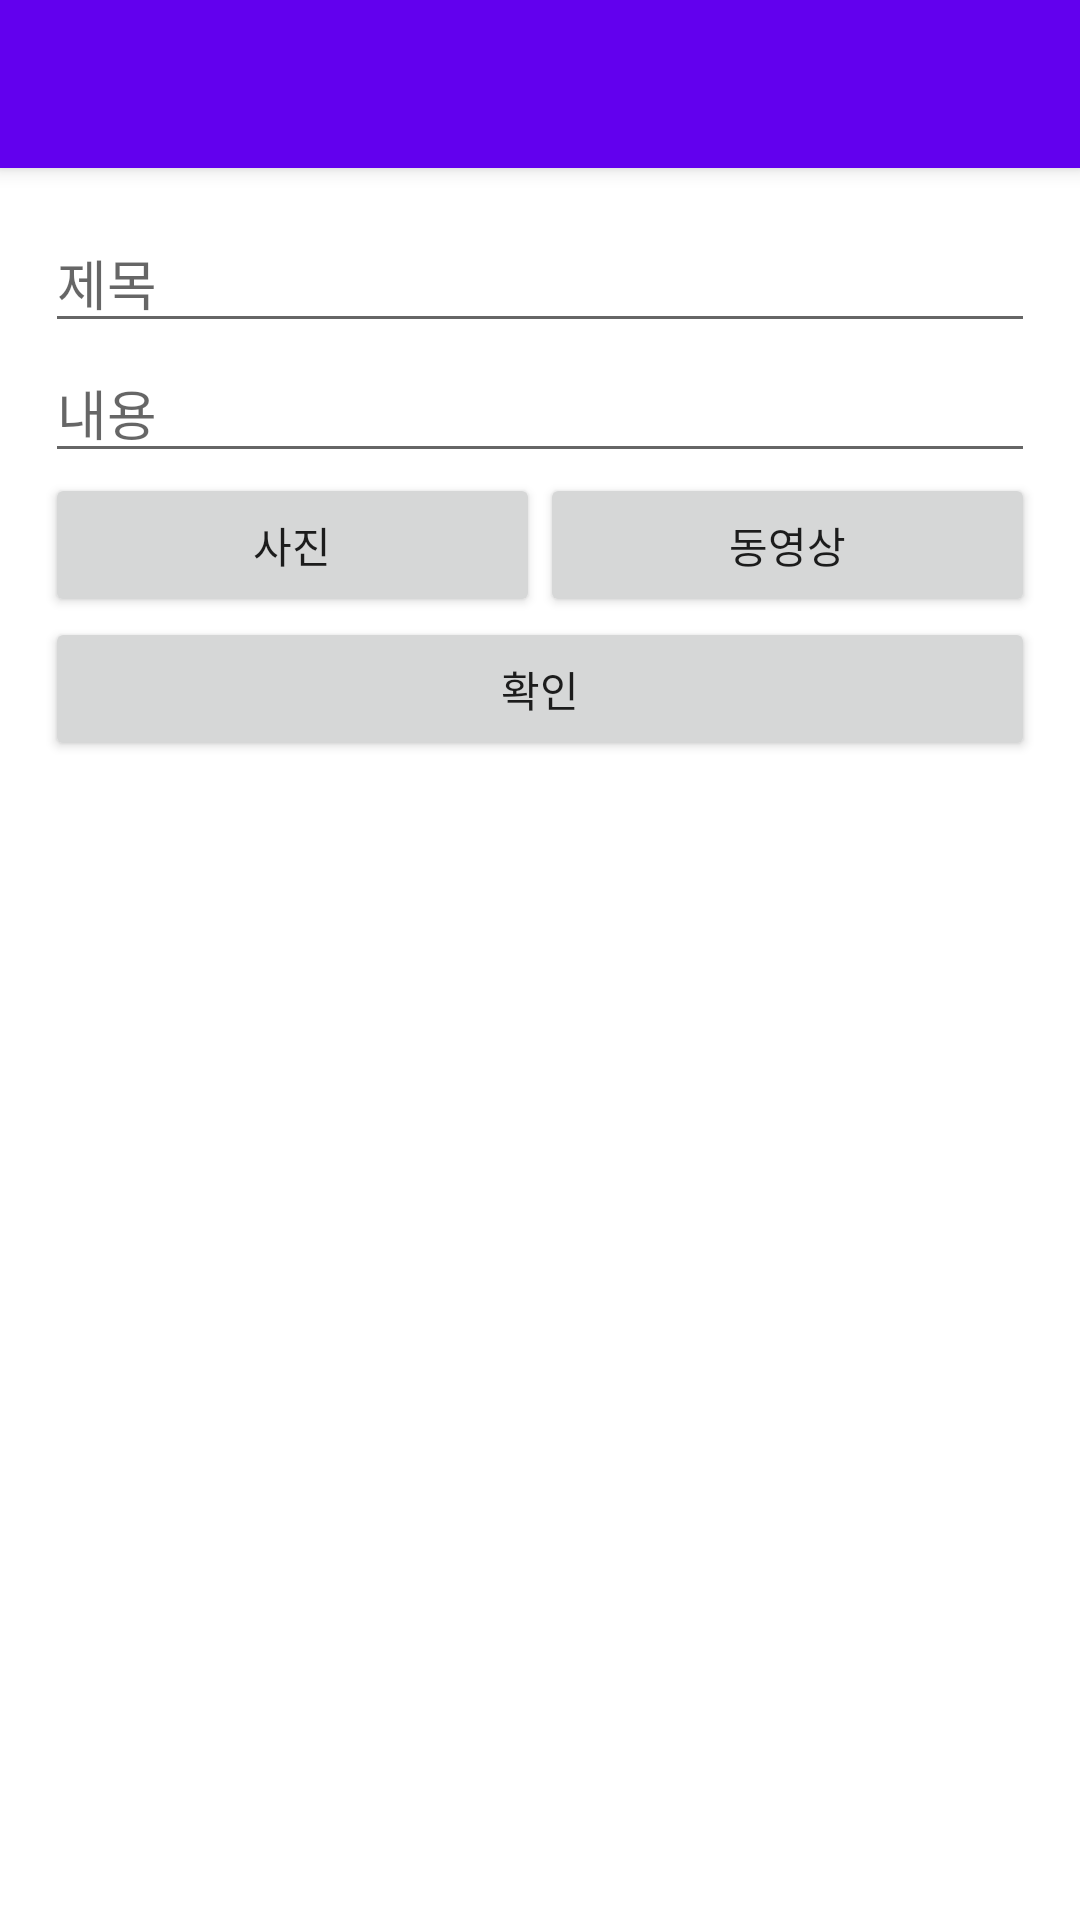

Android layout source for this screen:
<!-- AndroidManifest.xml: application theme Theme.Snsproject -->
<!-- res/layout/activity_write_post.xml -->
<?xml version="1.0" encoding="utf-8"?>
<RelativeLayout xmlns:android="http://schemas.android.com/apk/res/android"
    xmlns:app="http://schemas.android.com/apk/res-auto"
    xmlns:tools="http://schemas.android.com/tools"
    android:layout_width="match_parent"
    android:layout_height="match_parent"
    android:background="@color/white"
    android:visibility="visible">
    <include
        layout="@layout/view_toolbar"
        android:layout_width="match_parent"
        android:layout_height="wrap_content"/>

    <ScrollView
        android:layout_width="match_parent"
        android:layout_height="match_parent"
        android:layout_below="@+id/toolbar"
        android:padding="5dp">

        <LinearLayout
            android:layout_width="match_parent"
            android:layout_height="wrap_content"
            android:orientation="vertical"
            android:padding="10dp">

            <EditText
                android:id="@+id/titleEditText"
                android:layout_width="match_parent"
                android:layout_height="wrap_content"
                android:ems="10"
                android:hint="제목"
                android:inputType="textPersonName"
                tools:layout_editor_absoluteX="18dp"
                tools:layout_editor_absoluteY="17dp" />

            <LinearLayout
                android:id="@+id/contentslayout"
                android:layout_width="match_parent"
                android:layout_height="match_parent"
                android:orientation="vertical">

                <LinearLayout
                    android:layout_width="match_parent"
                    android:layout_height="match_parent"
                    android:orientation="vertical">

                    <include
                        layout="@layout/view_contents_edit_text"
                        android:layout_width="match_parent"
                        android:layout_height="wrap_content" />

                </LinearLayout>

            </LinearLayout>

            <LinearLayout
                android:layout_width="match_parent"
                android:layout_height="match_parent"
                android:orientation="horizontal">

                <Button
                    android:id="@+id/picturebutton"
                    android:layout_width="wrap_content"
                    android:layout_height="wrap_content"
                    android:layout_weight="1"
                    android:text="사진" />

                <Button
                    android:id="@+id/vidiobutton"
                    android:layout_width="wrap_content"
                    android:layout_height="wrap_content"
                    android:layout_weight="1"
                    android:text="동영상" />
            </LinearLayout>

            <Button
                android:id="@+id/addpostButton"
                android:layout_width="match_parent"
                android:layout_height="wrap_content"
                android:text="확인" />
        </LinearLayout>
    </ScrollView>

    <LinearLayout
        android:layout_width="match_parent"
        android:layout_height="match_parent"
        android:orientation="vertical"></LinearLayout>

    <RelativeLayout
        android:id="@+id/ButtonsBackgroundLayout"
        android:layout_width="match_parent"
        android:layout_height="match_parent"
        android:background="#CC5E5D5D"
        android:visibility="gone">?

        <androidx.cardview.widget.CardView
            android:layout_width="match_parent"
            android:layout_height="wrap_content"
            android:layout_alignParentBottom="true"
            app:cardCornerRadius="15dp">

            <LinearLayout
                android:layout_width="match_parent"
                android:layout_height="match_parent"
                android:orientation="vertical">

                <Button
                    android:id="@+id/imageModify"
                    android:layout_width="match_parent"
                    android:layout_height="wrap_content"
                    android:text="이미지 수정" />

                <Button
                    android:id="@+id/vidioModify"
                    android:layout_width="match_parent"
                    android:layout_height="wrap_content"
                    android:padding="5dp"
                    android:text="비디오 수정" />

                <Button
                    android:id="@+id/deletePost"
                    android:layout_width="match_parent"
                    android:layout_height="wrap_content"
                    android:padding="5dp"
                    android:text="삭제" />
            </LinearLayout>

        </androidx.cardview.widget.CardView>
    </RelativeLayout>

    <include
        layout="@layout/view_loader"
        android:layout_width="match_parent"
        android:layout_height="match_parent"
        android:visibility="gone" />

</RelativeLayout>
<!-- res/layout/view_toolbar.xml (included above) -->
<?xml version="1.0" encoding="utf-8"?>
<androidx.appcompat.widget.Toolbar
    xmlns:android="http://schemas.android.com/apk/res/android"
    xmlns:app="http://schemas.android.com/apk/res-auto"

    android:id="@+id/toolbar"
    android:layout_width="match_parent"
    android:layout_height="?attr/actionBarSize"
    android:background="?attr/colorPrimary"
    android:elevation="4dp"
    app:titleTextColor="#FFFFFF"
    android:theme="@style/Theme.SnsprojectL"
    app:popupTheme="@style/Theme.SnsprojectL" />
<!-- res/layout/view_contents_edit_text.xml (included above) -->
<?xml version="1.0" encoding="utf-8"?>
<EditText
    xmlns:android="http://schemas.android.com/apk/res/android"
    android:id="@+id/contentEditText"
    android:layout_width="match_parent"
    android:layout_height="wrap_content"
    android:ems="10"
    android:gravity="start|top"
    android:hint="내용"
    android:inputType="textMultiLine" />
<!-- res/layout/view_loader.xml (included above) -->
<?xml version="1.0" encoding="utf-8"?>
<RelativeLayout xmlns:android="http://schemas.android.com/apk/res/android"
    xmlns:tools="http://schemas.android.com/tools"
    android:id="@+id/loaderLayout"
    android:layout_width="match_parent"
    android:layout_height="match_parent"
    android:background="#88605E5E"
    android:clickable="true">

    <ProgressBar
        android:id="@+id/progressBar"
        style="?android:attr/progressBarStyle"
        android:layout_width="wrap_content"
        android:layout_height="wrap_content"
        android:layout_centerInParent="true"
        android:layout_centerHorizontal="true"
        tools:layout_editor_absoluteX="181dp"
        tools:layout_editor_absoluteY="341dp" />
</RelativeLayout>
<!-- resources referenced by this layout -->
<resources>
  <color name="white">#FFFFFFFF</color>
  <style name="Theme.SnsprojectL" parent="@style/Theme.MaterialComponents.Light.NoActionBar">
          
          <item name="colorPrimary">@color/purple_200</item>
          <item name="colorPrimaryVariant">@color/purple_700</item>
          <item name="colorOnPrimary">@color/black</item>
          
          <item name="colorSecondary">@color/teal_200</item>
          <item name="colorSecondaryVariant">@color/teal_200</item>
          <item name="colorOnSecondary">@color/black</item>
          
          <item name="android:statusBarColor" tools:targetApi="l">?attr/colorPrimaryVariant</item>
          
          <item name="colorControlNormal">#FFFFFF</item>
      </style>
  <style name="Theme.Snsproject" parent="@style/Theme.MaterialComponents.DayNight.NoActionBar">
          
          <item name="colorPrimary">@color/purple_500</item>
          <item name="colorPrimaryVariant">@color/purple_700</item>
          <item name="colorOnPrimary">@color/white</item>
          
          <item name="colorSecondary">@color/teal_200</item>
          <item name="colorSecondaryVariant">@color/teal_700</item>
          <item name="colorOnSecondary">@color/black</item>
          
          <item name="android:statusBarColor" tools:targetApi="l">?attr/colorPrimaryVariant</item>
          
      </style>
  <color name="purple_200">#FFBB86FC</color>
  <color name="purple_700">#FF3700B3</color>
  <color name="black">#FF000000</color>
  <color name="teal_200">#FF03DAC5</color>
  <color name="purple_500">#FF6200EE</color>
  <color name="teal_700">#FF018786</color>
</resources>
